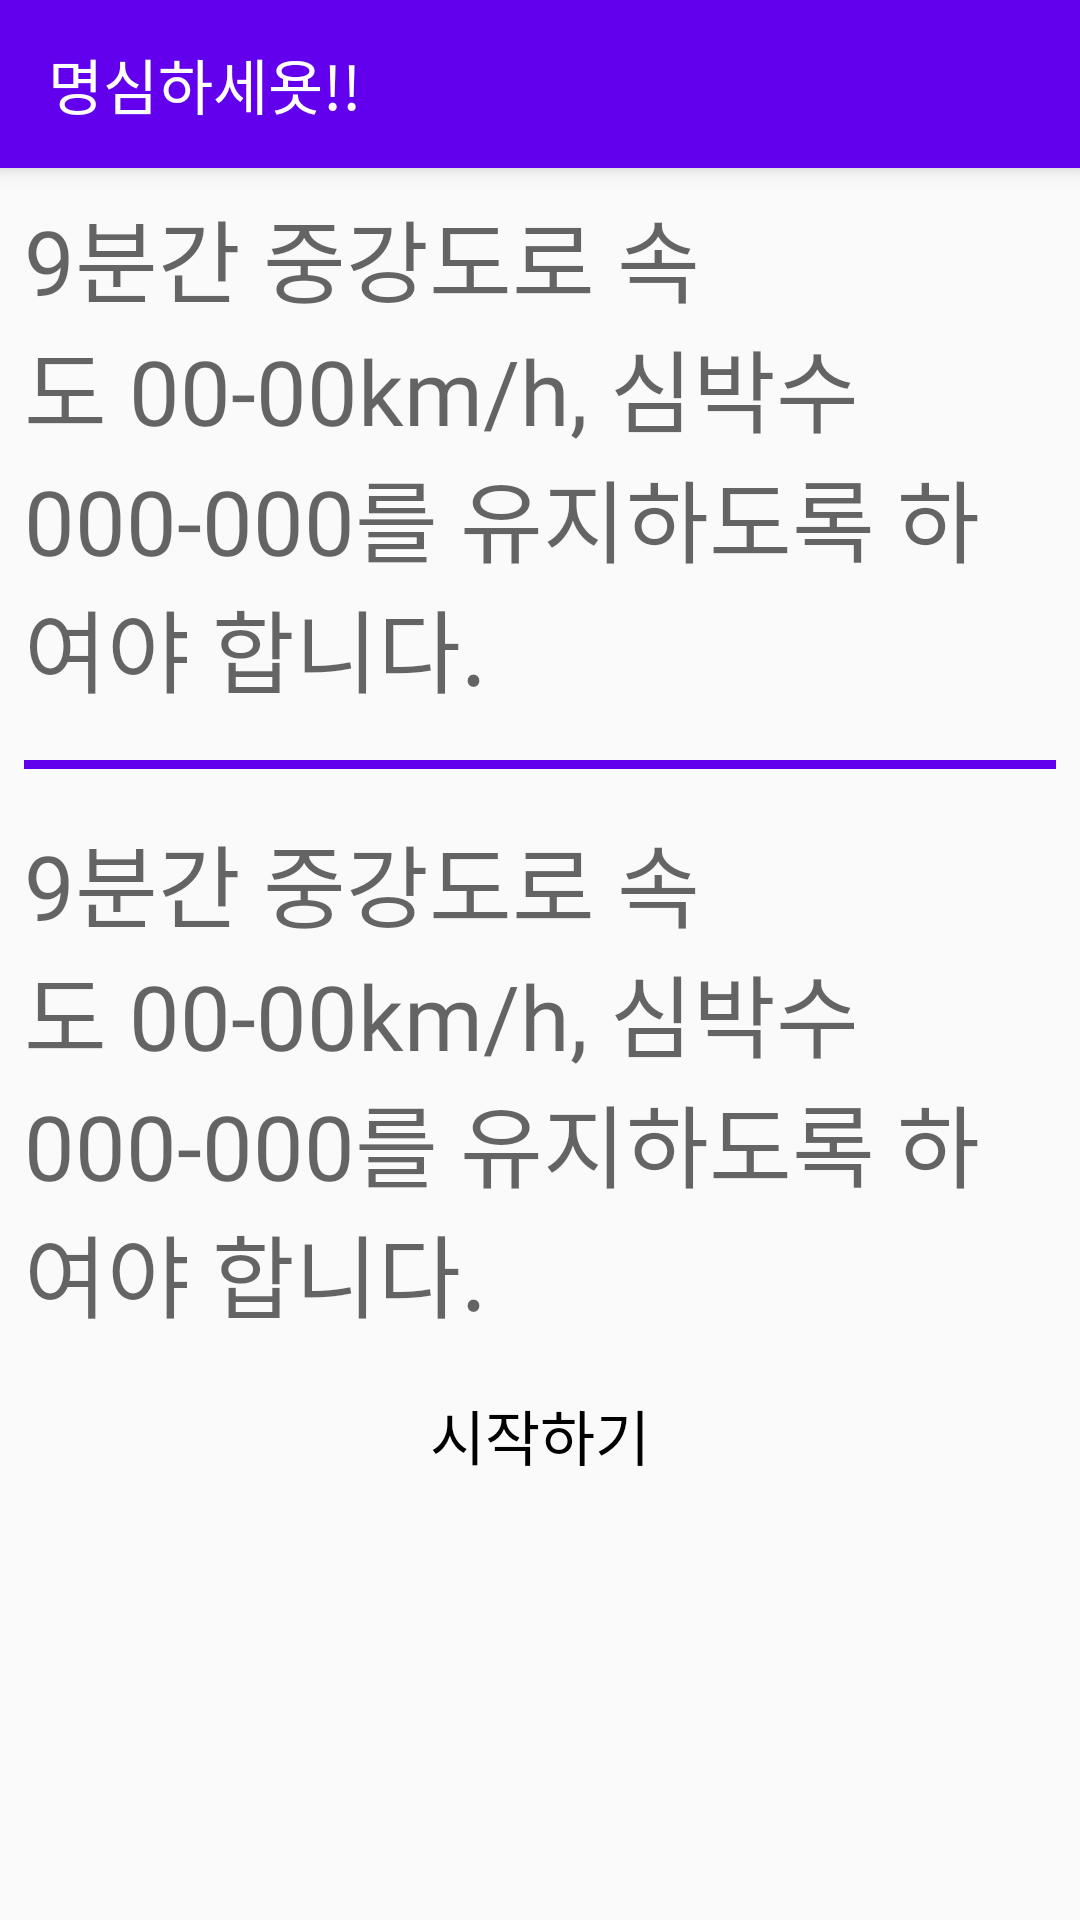

Layout XML and referenced resources for this Android screen:
<!-- AndroidManifest.xml: activity theme AppTheme -->
<!-- res/layout/activity_remind.xml -->
<?xml version="1.0" encoding="utf-8"?>
<RelativeLayout xmlns:android="http://schemas.android.com/apk/res/android"
    android:layout_width="match_parent"
    android:layout_height="match_parent">

    <android.support.v7.widget.Toolbar
        android:id="@+id/my_toolbar"
        android:layout_width="match_parent"
        android:layout_height="?attr/actionBarSize"
        android:background="@color/colorPrimary"
        android:elevation="4dp">

        <TextView
            android:layout_width="match_parent"
            android:layout_height="wrap_content"
            android:layout_gravity="center"
            android:layout_marginLeft="16dp"
            android:fontFamily="@font/my_font_family"
            android:text="명심하세욧!!"
            android:textColor="#ffffff"
            android:textSize="20sp"
            android:textStyle="normal" />
    </android.support.v7.widget.Toolbar>

    <RelativeLayout
        android:layout_width="match_parent"
        android:layout_height="match_parent"
        android:layout_marginTop="?attr/actionBarSize">

        <TextView
            android:layout_margin="8dp"
            android:id="@+id/joogangdo_text"
            android:layout_width="match_parent"
            android:layout_height="wrap_content"
            android:fontFamily="@font/my_font_family"
            android:hint="9분간 중강도로 속도 00-00km/h, 심박수 000-000를 유지하도록 하여야 합니다."
            android:textColor="@color/black"
            android:textSize="30sp" />

        <View
            android:id="@+id/view"
            android:layout_width="match_parent"
            android:layout_height="3dp"
            android:layout_below="@+id/joogangdo_text"
            android:layout_margin="8dp"
            android:background="@color/colorPrimary" />

        <TextView
            android:layout_margin="8dp"
            android:id="@+id/gogangdo_text"
            android:layout_width="match_parent"
            android:layout_height="wrap_content"
            android:layout_below="@+id/view"
            android:fontFamily="@font/my_font_family"
            android:hint="9분간 중강도로 속도 00-00km/h, 심박수 000-000를 유지하도록 하여야 합니다."
            android:textColor="@color/black"
            android:textSize="30sp" />

        <Button
            android:id="@+id/next_btn"
            style="?attr/borderlessButtonStyle"
            android:layout_width="match_parent"
            android:layout_height="wrap_content"
            android:layout_below="@+id/gogangdo_text"
            android:layout_centerHorizontal="true"
            android:fontFamily="@font/my_font_family"
            android:text="시작하기"
            android:textColor="@color/black"
            android:textSize="20sp" />
    </RelativeLayout>

</RelativeLayout>
<!-- resources referenced by this layout -->
<resources>
  <color name="black">#000</color>
  <color name="colorPrimary">#6200EE</color>
  <style name="AppTheme" parent="Theme.AppCompat.Light.NoActionBar">
          
          <item name="colorPrimary">@color/colorPrimary</item>
          <item name="colorPrimaryDark">@color/colorPrimaryDark</item>
      </style>
  <color name="colorPrimaryDark">#303F9F</color>
</resources>
